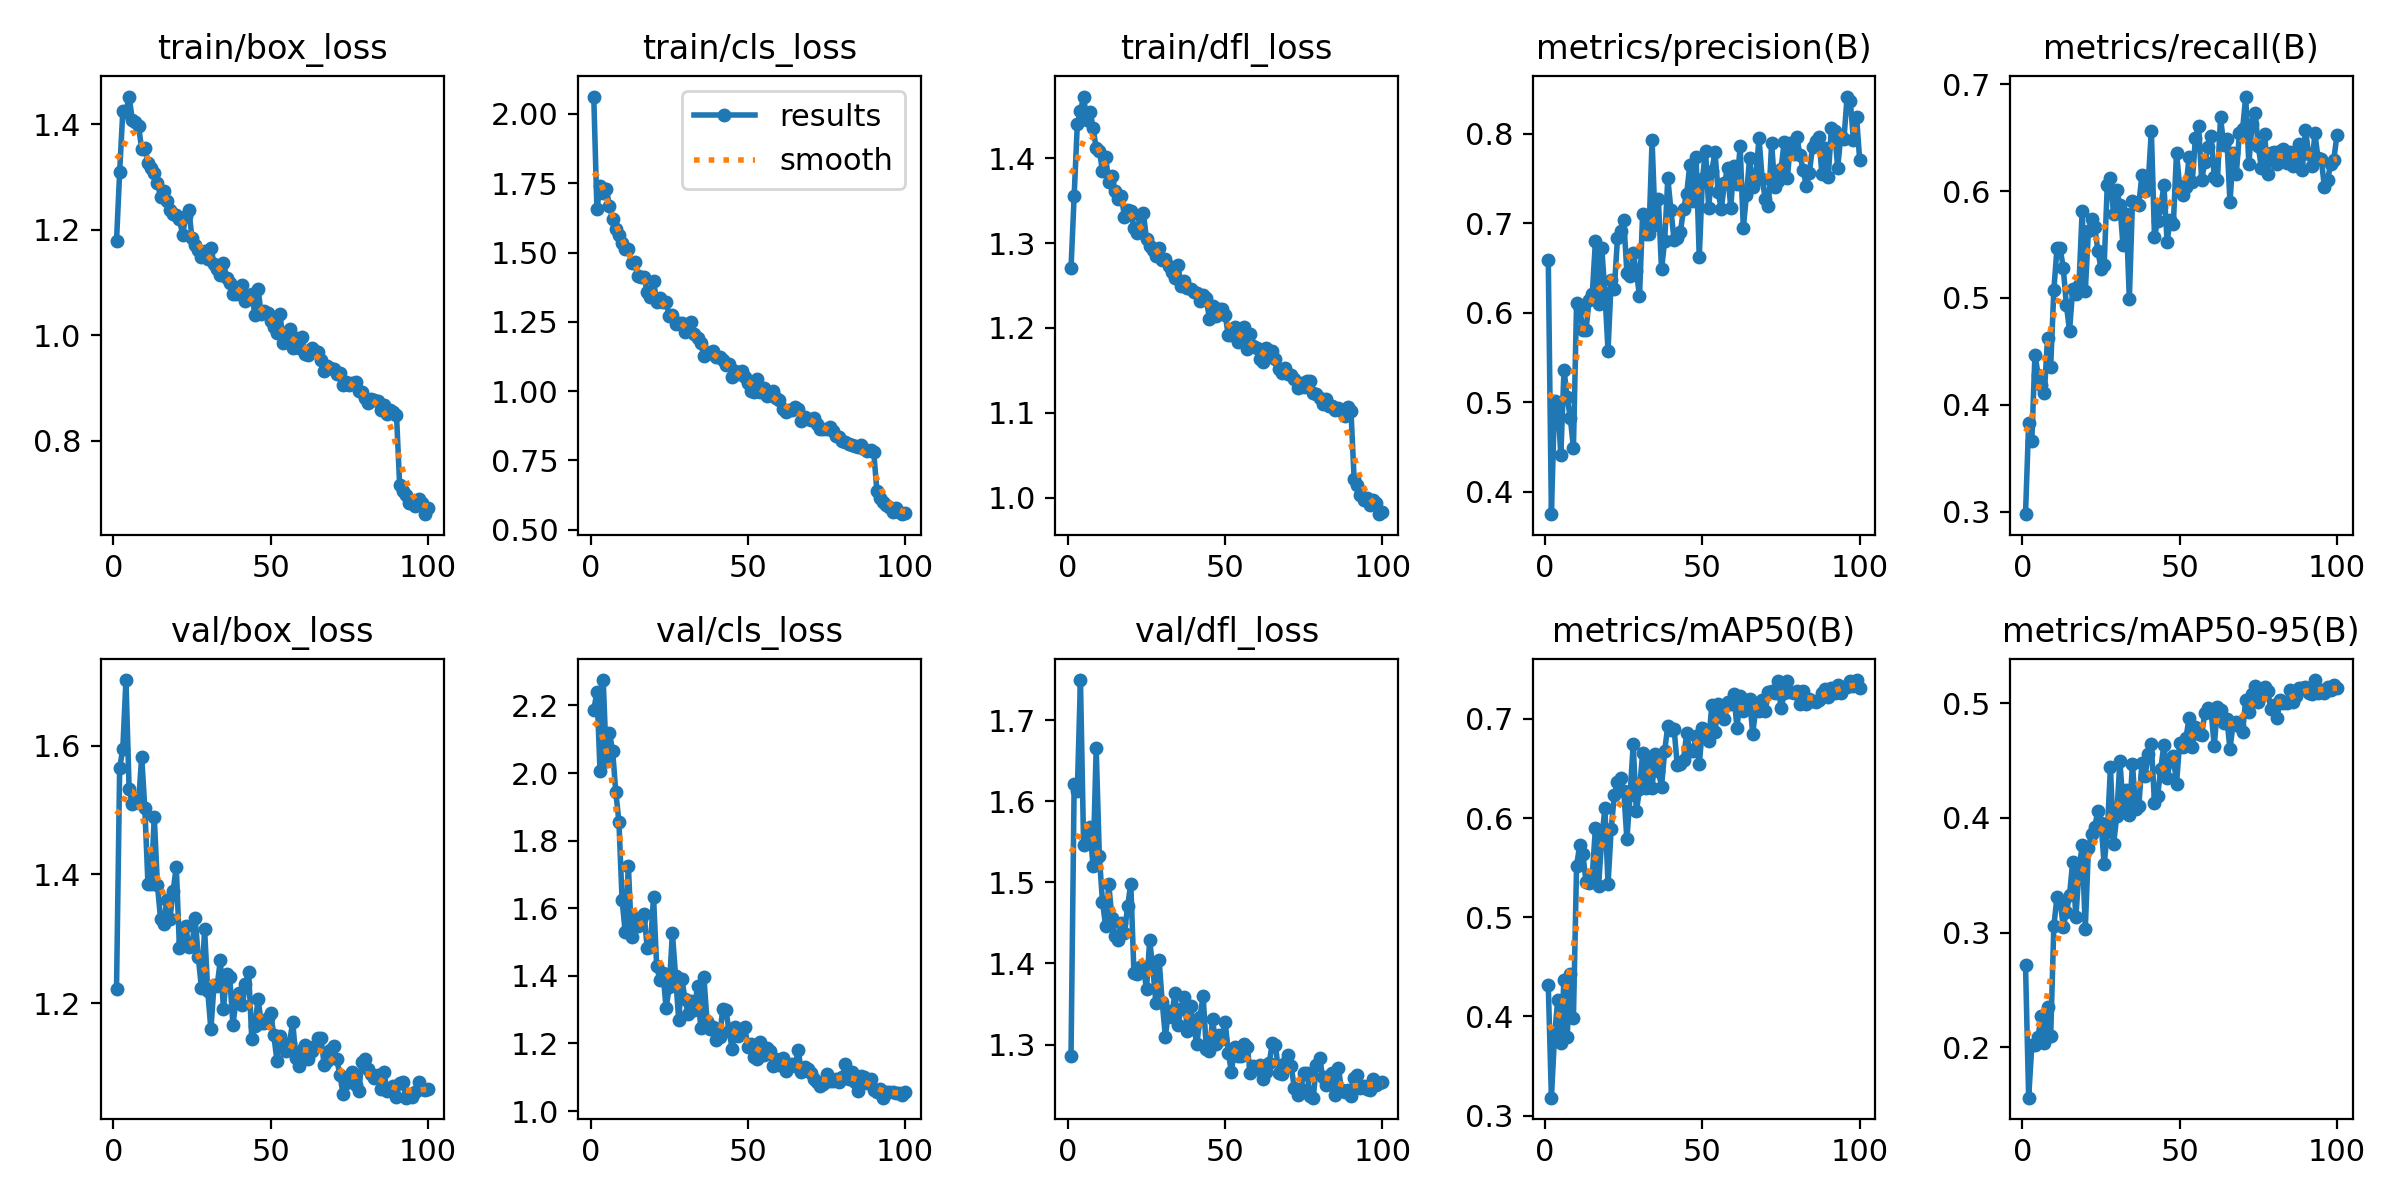

Data behind this chart, as committed beside it:
epoch, train/box_loss, train/cls_loss, train/dfl_loss, metrics/precision(B), metrics/recall(B), metrics/mAP50(B), metrics/mAP50-95(B), val/box_loss, val/cls_loss, val/dfl_loss, lr/pg0, lr/pg1, lr/pg2
1, 1.179, 2.063, 1.27, 0.6594, 0.2978, 0.4319, 0.2714, 1.223, 2.185, 1.286, 0.000547, 0.000547, 0.000547
2, 1.31, 1.657, 1.356, 0.3752, 0.3834, 0.3182, 0.156, 1.565, 2.24, 1.621, 0.001092, 0.001092, 0.001092
3, 1.425, 1.739, 1.44, 0.5018, 0.3665, 0.3808, 0.2016, 1.595, 2.006, 1.612, 0.001625, 0.001625, 0.001625
4, 1.424, 1.714, 1.455, 0.4992, 0.4471, 0.4162, 0.2021, 1.702, 2.275, 1.75, 0.001618, 0.001618, 0.001618
5, 1.453, 1.729, 1.473, 0.4413, 0.4283, 0.3734, 0.2094, 1.533, 2.036, 1.547, 0.001601, 0.001601, 0.001601
6, 1.409, 1.667, 1.445, 0.5368, 0.4184, 0.4372, 0.2275, 1.51, 2.119, 1.551, 0.001584, 0.001584, 0.001584
7, 1.404, 1.623, 1.454, 0.5055, 0.411, 0.3794, 0.2038, 1.519, 2.065, 1.569, 0.001568, 0.001568, 0.001568
8, 1.396, 1.586, 1.436, 0.483, 0.4629, 0.4423, 0.2354, 1.511, 1.944, 1.52, 0.001551, 0.001551, 0.001551
9, 1.353, 1.562, 1.412, 0.449, 0.4358, 0.3986, 0.2095, 1.583, 1.855, 1.666, 0.001535, 0.001535, 0.001535
10, 1.355, 1.533, 1.409, 0.6113, 0.5073, 0.552, 0.3056, 1.503, 1.625, 1.533, 0.001519, 0.001519, 0.001519
11, 1.327, 1.514, 1.385, 0.6053, 0.5464, 0.5725, 0.331, 1.385, 1.529, 1.476, 0.001502, 0.001502, 0.001502
12, 1.317, 1.512, 1.402, 0.5806, 0.5468, 0.5637, 0.328, 1.386, 1.724, 1.446, 0.001486, 0.001486, 0.001486
13, 1.309, 1.463, 1.372, 0.5812, 0.5281, 0.5357, 0.305, 1.489, 1.515, 1.498, 0.001469, 0.001469, 0.001469
14, 1.289, 1.466, 1.379, 0.6148, 0.4932, 0.5345, 0.3181, 1.384, 1.571, 1.457, 0.001453, 0.001453, 0.001453
15, 1.263, 1.416, 1.361, 0.6215, 0.4693, 0.543, 0.333, 1.331, 1.549, 1.433, 0.001436, 0.001436, 0.001436
16, 1.273, 1.411, 1.352, 0.6806, 0.5083, 0.5902, 0.362, 1.322, 1.568, 1.429, 0.001419, 0.001419, 0.001419
17, 1.254, 1.411, 1.356, 0.6101, 0.5041, 0.5319, 0.3134, 1.36, 1.582, 1.45, 0.001403, 0.001403, 0.001403
18, 1.238, 1.357, 1.331, 0.6728, 0.5125, 0.5792, 0.3538, 1.331, 1.481, 1.438, 0.001386, 0.001386, 0.001386
19, 1.23, 1.339, 1.339, 0.6224, 0.5811, 0.6097, 0.3765, 1.375, 1.486, 1.471, 0.00137, 0.00137, 0.00137
20, 1.229, 1.398, 1.338, 0.5579, 0.5063, 0.5334, 0.3034, 1.412, 1.633, 1.499, 0.001353, 0.001353, 0.001353
21, 1.221, 1.322, 1.318, 0.6364, 0.563, 0.589, 0.3738, 1.286, 1.428, 1.389, 0.001337, 0.001337, 0.001337
22, 1.19, 1.335, 1.312, 0.6268, 0.5737, 0.6229, 0.3858, 1.296, 1.388, 1.388, 0.00132, 0.00132, 0.00132
23, 1.226, 1.321, 1.333, 0.6834, 0.5668, 0.6366, 0.3923, 1.319, 1.41, 1.396, 0.001304, 0.001304, 0.001304
24, 1.237, 1.321, 1.335, 0.6913, 0.5442, 0.6399, 0.406, 1.288, 1.304, 1.396, 0.001287, 0.001287, 0.001287
25, 1.185, 1.27, 1.304, 0.7038, 0.5275, 0.6268, 0.3958, 1.289, 1.367, 1.368, 0.001271, 0.001271, 0.001271
26, 1.171, 1.276, 1.296, 0.6444, 0.531, 0.5786, 0.3595, 1.332, 1.527, 1.429, 0.001254, 0.001254, 0.001254
27, 1.161, 1.243, 1.292, 0.641, 0.606, 0.6228, 0.3874, 1.271, 1.4, 1.394, 0.001238, 0.001238, 0.001238
28, 1.148, 1.244, 1.284, 0.6664, 0.6119, 0.6744, 0.4443, 1.224, 1.27, 1.351, 0.001221, 0.001221, 0.001221
29, 1.16, 1.245, 1.295, 0.6469, 0.5782, 0.6067, 0.3773, 1.315, 1.392, 1.405, 0.001205, 0.001205, 0.001205
30, 1.145, 1.214, 1.28, 0.6184, 0.6008, 0.6288, 0.4016, 1.219, 1.331, 1.352, 0.001188, 0.001188, 0.001188
31, 1.166, 1.231, 1.281, 0.7109, 0.5866, 0.6658, 0.45, 1.159, 1.287, 1.309, 0.001172, 0.001172, 0.001172
32, 1.136, 1.25, 1.273, 0.6884, 0.5491, 0.6307, 0.4108, 1.229, 1.327, 1.342, 0.001155, 0.001155, 0.001155
33, 1.126, 1.205, 1.266, 0.6879, 0.5788, 0.6605, 0.4248, 1.227, 1.299, 1.334, 0.001139, 0.001139, 0.001139
34, 1.114, 1.192, 1.259, 0.7926, 0.4989, 0.6305, 0.4028, 1.267, 1.371, 1.363, 0.001122, 0.001122, 0.001122
35, 1.138, 1.175, 1.274, 0.6986, 0.5905, 0.6648, 0.447, 1.192, 1.245, 1.324, 0.001106, 0.001106, 0.001106
36, 1.109, 1.128, 1.249, 0.7276, 0.589, 0.6476, 0.4074, 1.246, 1.397, 1.344, 0.001089, 0.001089, 0.001089
37, 1.099, 1.142, 1.255, 0.6485, 0.5875, 0.6316, 0.4101, 1.241, 1.267, 1.359, 0.001073, 0.001073, 0.001073
38, 1.079, 1.136, 1.247, 0.6803, 0.6147, 0.6672, 0.4477, 1.166, 1.242, 1.317, 0.001056, 0.001056, 0.001056
39, 1.079, 1.146, 1.246, 0.7502, 0.6, 0.6932, 0.4363, 1.205, 1.249, 1.347, 0.00104, 0.00104, 0.00104
40, 1.09, 1.124, 1.242, 0.7149, 0.6079, 0.6885, 0.4561, 1.216, 1.209, 1.322, 0.001023, 0.001023, 0.001023
41, 1.095, 1.122, 1.241, 0.6811, 0.6564, 0.6899, 0.4644, 1.197, 1.218, 1.3, 0.001007, 0.001007, 0.001007
42, 1.065, 1.114, 1.232, 0.6834, 0.5573, 0.6533, 0.4133, 1.229, 1.301, 1.334, 0.0009904, 0.0009904, 0.0009904
43, 1.072, 1.094, 1.238, 0.6902, 0.5722, 0.654, 0.4196, 1.249, 1.299, 1.36, 0.0009739, 0.0009739, 0.0009739
44, 1.079, 1.097, 1.235, 0.716, 0.5854, 0.6589, 0.4431, 1.144, 1.238, 1.295, 0.0009574, 0.0009574, 0.0009574
45, 1.038, 1.052, 1.21, 0.733, 0.6054, 0.6857, 0.464, 1.165, 1.184, 1.292, 0.0009409, 0.0009409, 0.0009409
46, 1.088, 1.073, 1.226, 0.7655, 0.5527, 0.6671, 0.4348, 1.207, 1.25, 1.331, 0.0009243, 0.0009243, 0.0009243
47, 1.04, 1.063, 1.214, 0.7247, 0.573, 0.6673, 0.4499, 1.169, 1.222, 1.301, 0.0009078, 0.0009078, 0.0009078
48, 1.047, 1.071, 1.222, 0.7743, 0.5695, 0.6828, 0.4538, 1.17, 1.244, 1.311, 0.0008913, 0.0008913, 0.0008913
49, 1.043, 1.051, 1.223, 0.662, 0.6361, 0.6541, 0.43, 1.177, 1.249, 1.306, 0.0008748, 0.0008748, 0.0008748
50, 1.027, 1.029, 1.215, 0.7495, 0.6043, 0.6905, 0.4658, 1.185, 1.189, 1.328, 0.0008583, 0.0008583, 0.0008583
51, 1.016, 1.002, 1.192, 0.781, 0.5959, 0.6884, 0.4617, 1.151, 1.2, 1.29, 0.0008418, 0.0008418, 0.0008418
52, 1.004, 0.998, 1.191, 0.7173, 0.6038, 0.6774, 0.4698, 1.111, 1.159, 1.266, 0.0008253, 0.0008253, 0.0008253
53, 1.04, 1.043, 1.201, 0.7589, 0.6315, 0.7138, 0.4872, 1.15, 1.154, 1.297, 0.0008088, 0.0008088, 0.0008088
54, 0.9855, 0.9959, 1.183, 0.7796, 0.6084, 0.6864, 0.462, 1.131, 1.203, 1.285, 0.0007923, 0.0007923, 0.0007923
55, 1.005, 1.011, 1.192, 0.7352, 0.6493, 0.7145, 0.4796, 1.127, 1.166, 1.286, 0.0007758, 0.0007758, 0.0007758
56, 1.012, 0.9829, 1.201, 0.7161, 0.6611, 0.7042, 0.4733, 1.138, 1.187, 1.3, 0.0007593, 0.0007593, 0.0007593
57, 0.9758, 0.9868, 1.175, 0.7446, 0.6106, 0.6998, 0.4722, 1.171, 1.176, 1.297, 0.0007428, 0.0007428, 0.0007428
58, 0.9948, 1.001, 1.193, 0.7615, 0.6272, 0.7171, 0.492, 1.116, 1.135, 1.265, 0.0007263, 0.0007263, 0.0007263
59, 0.9761, 0.9737, 1.179, 0.7171, 0.6414, 0.7146, 0.4963, 1.102, 1.154, 1.274, 0.0007098, 0.0007098, 0.0007098
60, 0.9975, 0.9681, 1.177, 0.7644, 0.6512, 0.7248, 0.4927, 1.127, 1.138, 1.27, 0.0006933, 0.0006933, 0.0006933
... 40 more rows
